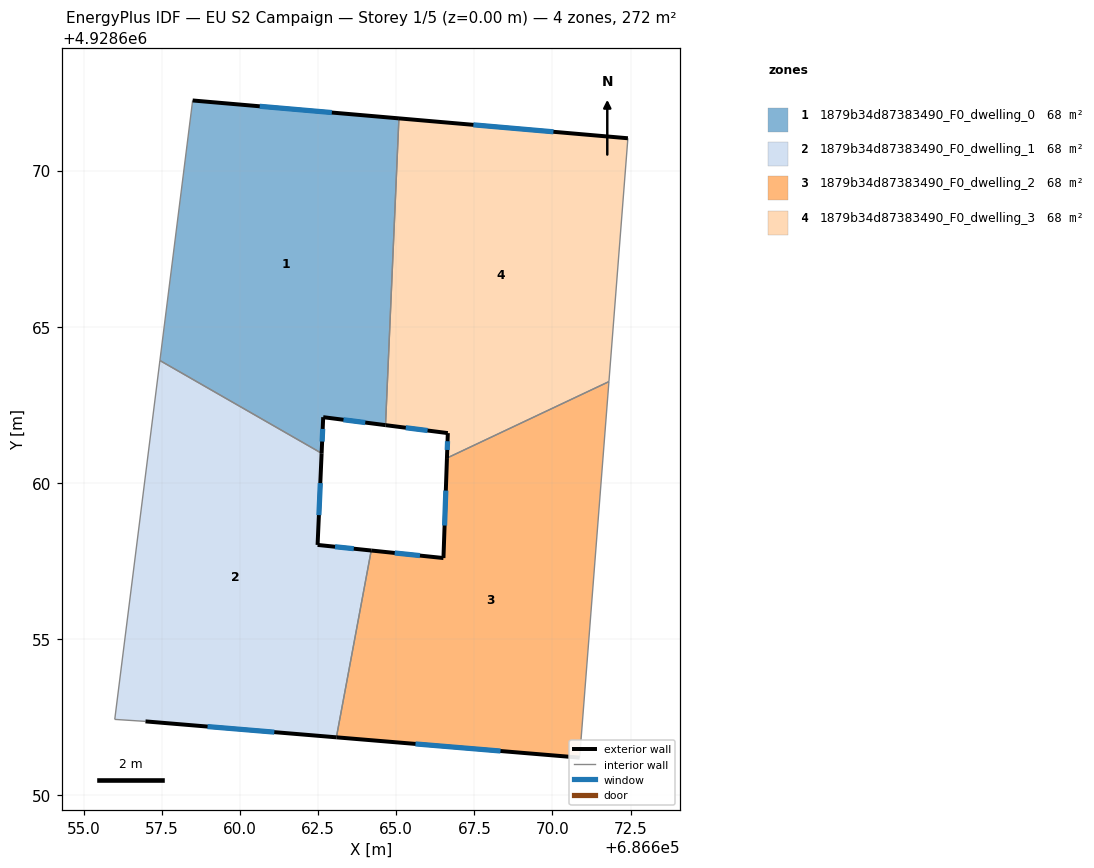
=== STOREY PLAN SPEC (per zone: floor XY polygon, exterior-wall plan segments, windows/doors) ===
zone 1: 1879b34d87383490_F0_dwelling_0  (67.9 m²)
  floor: (686664.66, 4928661.85) (686665.08, 4928671.67) (686658.48, 4928672.24) (686657.43, 4928663.92) (686662.61, 4928660.95) (686662.66, 4928662.10)
  exterior wall: (686664.66, 4928661.85) – (686662.66, 4928662.10)  [2.0 m]
    window: (686664.01, 4928661.93) – (686663.31, 4928662.02)  [0.7 m²]
  exterior wall: (686662.66, 4928662.10) – (686662.61, 4928660.95)  [1.2 m]
    window: (686662.64, 4928661.73) – (686662.63, 4928661.32)  [0.4 m²]
  exterior wall: (686658.48, 4928672.24) – (686665.08, 4928671.67)  [6.6 m]
    window: (686660.63, 4928672.06) – (686662.94, 4928671.86)  [2.4 m²]
  interior walls: 3
zone 2: 1879b34d87383490_F0_dwelling_1  (67.9 m²)
  floor: (686663.08, 4928651.85) (686664.20, 4928657.83) (686662.48, 4928658.01) (686662.61, 4928660.95) (686657.43, 4928663.92) (686655.99, 4928652.43) (686656.97, 4928652.36)
  exterior wall: (686662.61, 4928660.95) – (686662.48, 4928658.01)  [2.9 m]
    window: (686662.57, 4928659.99) – (686662.52, 4928658.97)  [1.1 m²]
  exterior wall: (686662.48, 4928658.01) – (686664.20, 4928657.83)  [1.7 m]
    window: (686663.04, 4928657.96) – (686663.64, 4928657.89)  [0.6 m²]
  exterior wall: (686663.08, 4928651.85) – (686656.97, 4928652.36)  [6.1 m]
    window: (686661.10, 4928652.02) – (686658.96, 4928652.20)  [2.2 m²]
  interior walls: 4
zone 3: 1879b34d87383490_F0_dwelling_2  (67.9 m²)
  floor: (686670.87, 4928651.20) (686671.81, 4928663.24) (686666.62, 4928660.79) (686666.51, 4928657.59) (686664.20, 4928657.83) (686663.08, 4928651.85)
  exterior wall: (686664.20, 4928657.83) – (686666.51, 4928657.59)  [2.3 m]
    window: (686664.95, 4928657.76) – (686665.76, 4928657.67)  [0.9 m²]
  exterior wall: (686666.51, 4928657.59) – (686666.62, 4928660.79)  [3.2 m]
    window: (686666.55, 4928658.63) – (686666.59, 4928659.75)  [1.2 m²]
  exterior wall: (686670.87, 4928651.20) – (686663.08, 4928651.85)  [7.8 m]
    window: (686668.34, 4928651.42) – (686665.62, 4928651.64)  [2.9 m²]
  interior walls: 3
zone 4: 1879b34d87383490_F0_dwelling_3  (67.9 m²)
  floor: (686671.81, 4928663.24) (686672.42, 4928671.03) (686665.08, 4928671.67) (686664.66, 4928661.85) (686666.65, 4928661.59) (686666.62, 4928660.79)
  exterior wall: (686666.62, 4928660.79) – (686666.65, 4928661.59)  [0.8 m]
    window: (686666.63, 4928661.05) – (686666.64, 4928661.33)  [0.3 m²]
  exterior wall: (686666.65, 4928661.59) – (686664.66, 4928661.85)  [2.0 m]
    window: (686666.00, 4928661.68) – (686665.30, 4928661.77)  [0.7 m²]
  exterior wall: (686665.08, 4928671.67) – (686672.42, 4928671.03)  [7.4 m]
    window: (686667.47, 4928671.46) – (686670.03, 4928671.24)  [2.7 m²]
  interior walls: 3

=== DERIVED (storey summary) ===
Building: EU S2 Campaign
Storey: 1 of 5  (floor level z = 0.00 m)
Storey gross floor area: 271.7 m²
Zones on this storey: 4
  - 1879b34d87383490_F0_dwelling_0: floor 67.9 m²; exterior wall 9.8 m (29.4 m²); 3 window(s) 3.6 m²; WWR 12.2%
  - 1879b34d87383490_F0_dwelling_1: floor 67.9 m²; exterior wall 10.8 m (32.4 m²); 3 window(s) 4.0 m²; WWR 12.2%
  - 1879b34d87383490_F0_dwelling_2: floor 67.9 m²; exterior wall 13.3 m (40.0 m²); 3 window(s) 4.9 m²; WWR 12.2%
  - 1879b34d87383490_F0_dwelling_3: floor 67.9 m²; exterior wall 10.2 m (30.5 m²); 3 window(s) 3.7 m²; WWR 12.2%
Zone adjacency (shared interzone walls):
  - 1879b34d87383490_F0_dwelling_0 ↔ 1879b34d87383490_F0_dwelling_1
  - 1879b34d87383490_F0_dwelling_0 ↔ 1879b34d87383490_F0_dwelling_3
  - 1879b34d87383490_F0_dwelling_1 ↔ 1879b34d87383490_F0_dwelling_2
  - 1879b34d87383490_F0_dwelling_2 ↔ 1879b34d87383490_F0_dwelling_3